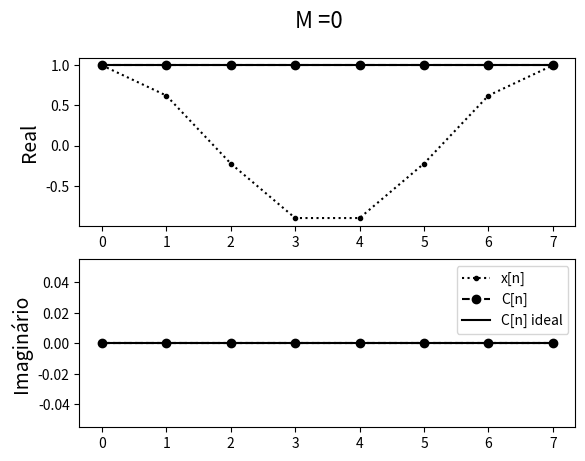
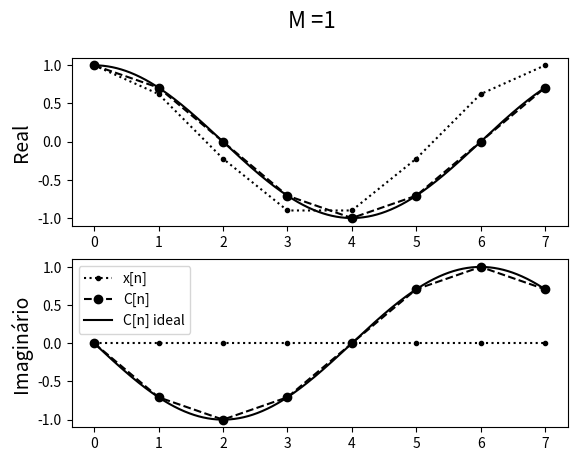
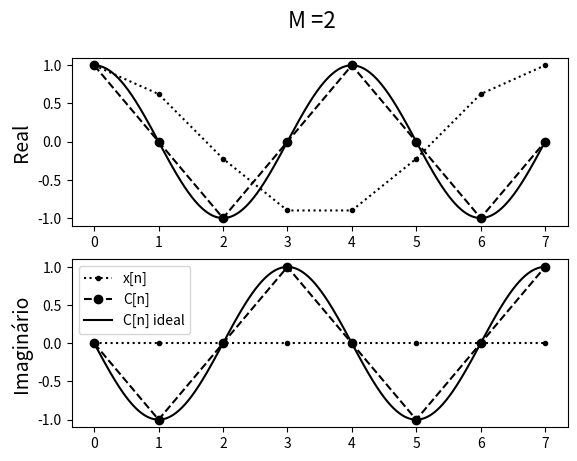
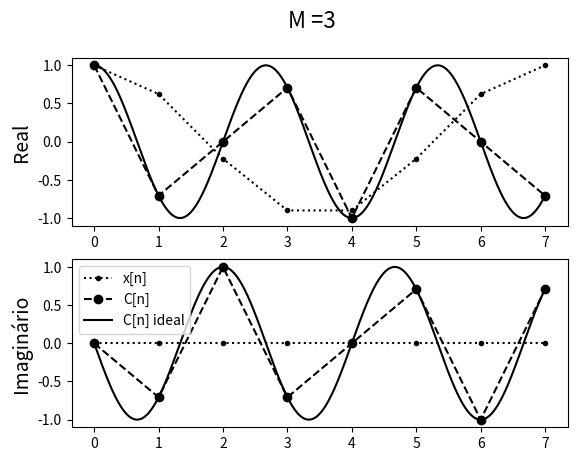
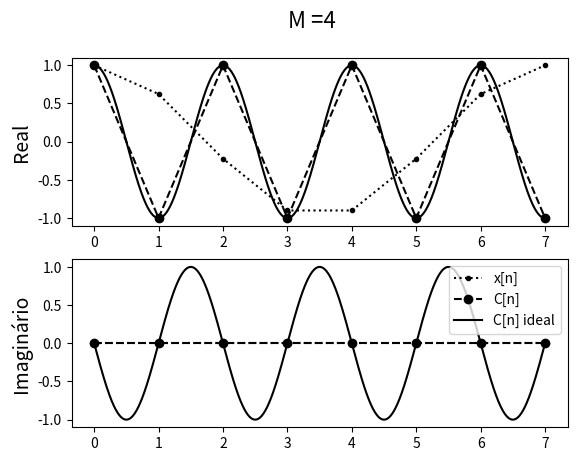
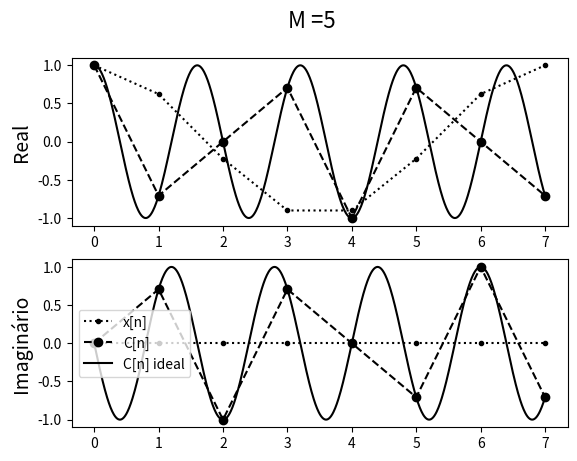
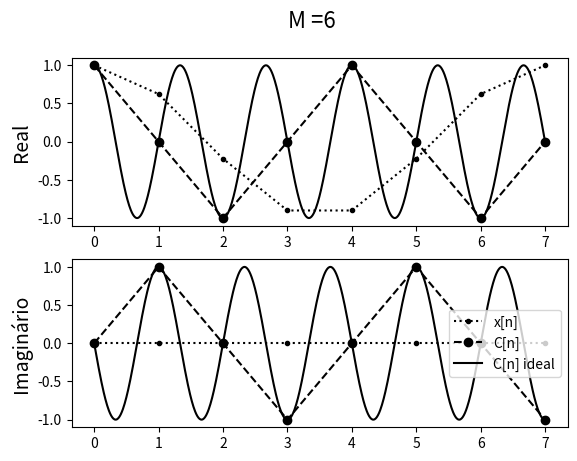
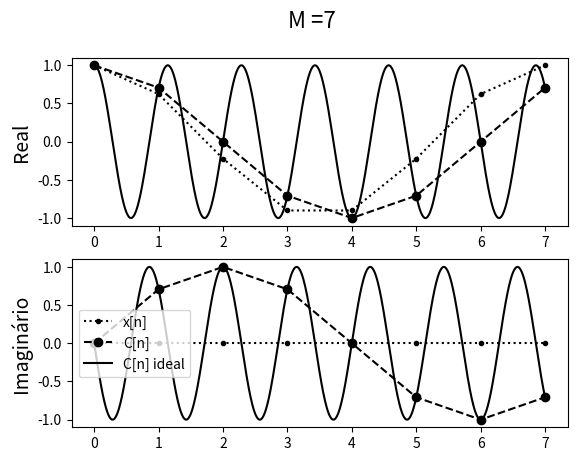
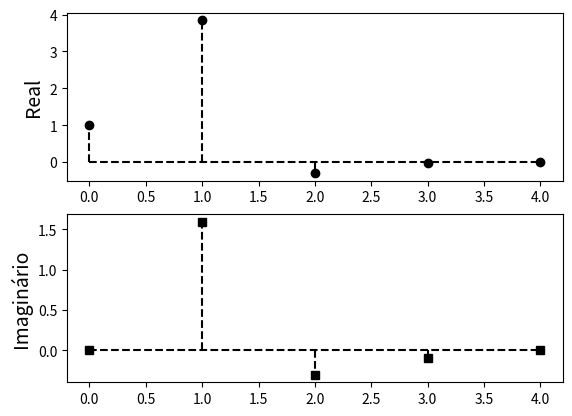

These charts were generated, in order, by the following Python code:
import numpy as np
import matplotlib.pyplot as plt
from scipy.fftpack import fft

# Discrete Fourier Transform | Transformada Discreta de Fourier
def DFT(x): 
  N = x.shape[0]
  # cria um vetor de N entradas complexas, preenchido com zeros
  X = np.zeros(N, dtype='complex64')
  n = np.array([p for p in range(N)]) # n = {0,1,2,...,N-1}
  # Versão de "alta resolução" de n, usada para o gráfico apenas
  Hn = np.linspace(0, N-1, 100*N) # Hn ={0,...,1,...,2,...,N-1}
  for m in range(N): # m E {0,1,2,...,N-1}
    C_Si = np.exp(-2 * np.pi * m * n / N * 1j) # C(m) - S(m) i
    # Versão de "alta resolução" de C_Si, usada para o gráfico apenas
    HC_Si = np.exp(-2 * np.pi * m * Hn / N * 1j)
    X[m] = sum(np.multiply(x, C_Si)) # multiplicação termo a termo
    # plotando:
    plt.figure(1)
    plt.suptitle('M =' + str(m), fontsize=16)
    plt.subplot(211)
    plt.plot(n,x[n].real, 'k:.', label='x[n]')
    plt.plot(n,C_Si.real, 'k--o', label='C[n]')
    plt.plot(Hn,HC_Si.real, 'k-',label='C[n] ideal')
    plt.ylabel('Real', fontsize=14, color='k')    
    plt.subplot(212)
    plt.plot(n,x[n].imag, 'k:.', label='x[n]')
    plt.plot(n,C_Si.imag, 'k--o', label='C[n]')
    plt.plot(Hn,HC_Si.imag, 'k-',label='C[n] ideal')
    plt.ylabel('Imaginário', fontsize=14, color='k')
    plt.legend()
    plt.savefig('0' + str(m) + '.png', dpi=150)
    plt.close('all')
  #calcula o erro em relação ao algoritmo da biblioteca Scipy
  error = sum((X-fft(x))**2)
  print(round(error,5))
  # retorna a parte não redundante da transformada
  return X[0 : int(N/2+1)] if (N % 2 == 0) else X[0 : int((N+1)/2)]

def s(t):
  return np.cos(2 * np.pi * t)

t = np.linspace(0, 1, 8) # 8 pontos entre 0 e 1
x = s(t) # aplica a função ponto a ponto
X = DFT(x)

# plotando:
plt.figure(1)
plt.subplot(211)
plt.ylabel('Real', fontsize=14, color='k')
plt.stem(X.real,linefmt='k--',markerfmt='ko', basefmt='k--')
plt.subplot(212)
plt.stem(X.imag,linefmt='k--',markerfmt='ks', basefmt='k--')
plt.ylabel('Imaginário', fontsize=14, color='k')
plt.savefig('transform.png', dpi=150)
plt.close('all')
